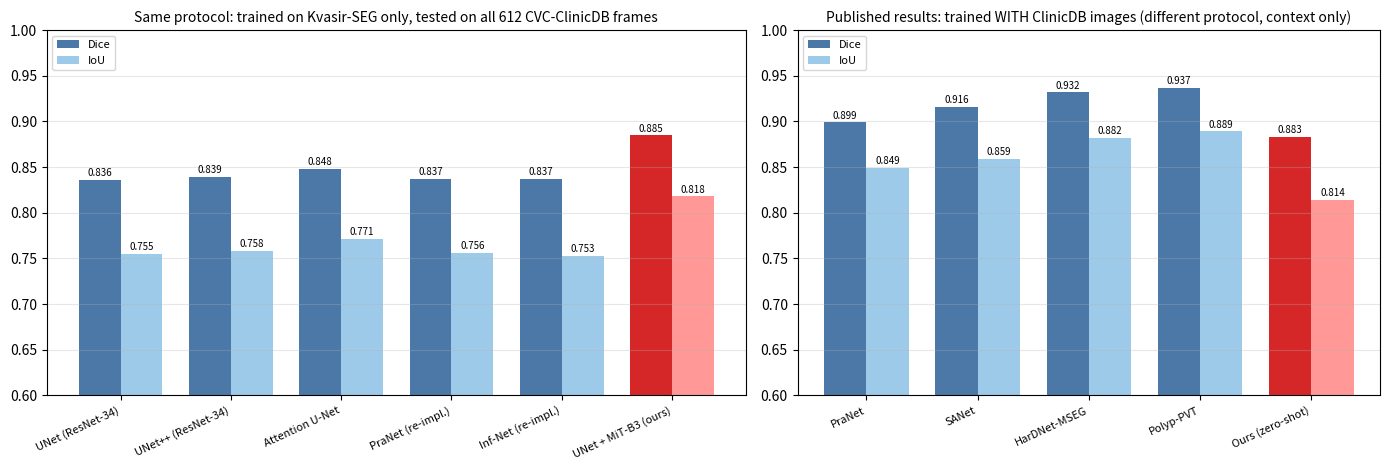

Source code (Python): (Note: this script raises an exception after producing the figure.)
"""Regenerates figures/cross_dataset_comparison.png from the numbers reported in the README.

Left panel : same-protocol comparison (all models trained on Kvasir-SEG only, tested on all 612 CVC-ClinicDB frames;
             numbers from notebooks/02_baseline_comparison_and_external_eval.ipynb).
Right panel: published results (PraNet / SANet / HarDNet-MSEG / Polyp-PVT) -- those models were trained on a combined
             Kvasir-SEG + CVC-ClinicDB training set and tested on held-out ClinicDB frames. DIFFERENT protocol,
             shown for context only. Sources: arXiv 2006.11392, 2108.00882, 2101.07172, 2108.06932.
"""
import matplotlib
matplotlib.use("Agg")
import matplotlib.pyplot as plt
import numpy as np

same = {  # name: (Dice, IoU)
    "UNet (ResNet-34)": (0.8363, 0.7548),
    "UNet++ (ResNet-34)": (0.8390, 0.7584),
    "Attention U-Net": (0.8481, 0.7715),
    "PraNet (re-impl.)": (0.8374, 0.7560),
    "Inf-Net (re-impl.)": (0.8368, 0.7527),
    "UNet + MiT-B3 (ours)": (0.8848, 0.8180),
}
pub = {
    "PraNet": (0.899, 0.849),
    "SANet": (0.916, 0.859),
    "HarDNet-MSEG": (0.932, 0.882),
    "Polyp-PVT": (0.937, 0.889),
    "Ours (zero-shot)": (0.8832, 0.8144),
}

def panel(ax, data, title, highlight):
    names = list(data)
    x = np.arange(len(names)); w = 0.38
    d = [v[0] for v in data.values()]; i = [v[1] for v in data.values()]
    b1 = ax.bar(x - w / 2, d, w, label="Dice", color=["#d62728" if n == highlight else "#4c78a8" for n in names])
    b2 = ax.bar(x + w / 2, i, w, label="IoU", color=["#ff9896" if n == highlight else "#9ecae9" for n in names])
    for b in list(b1) + list(b2):
        ax.text(b.get_x() + b.get_width() / 2, b.get_height() + 0.004, f"{b.get_height():.3f}", ha="center", fontsize=7)
    ax.set_xticks(x); ax.set_xticklabels(names, rotation=25, ha="right", fontsize=8)
    ax.set_ylim(0.6, 1.0); ax.set_title(title, fontsize=10); ax.grid(axis="y", alpha=.3)
    ax.legend(["Dice", "IoU"], loc="upper left", fontsize=8)

fig, axs = plt.subplots(1, 2, figsize=(14, 4.8), gridspec_kw={"width_ratios": [6, 5]})
panel(axs[0], same, "Same protocol: trained on Kvasir-SEG only, tested on all 612 CVC-ClinicDB frames", "UNet + MiT-B3 (ours)")
panel(axs[1], pub, "Published results: trained WITH ClinicDB images (different protocol, context only)", "Ours (zero-shot)")
fig.tight_layout()
fig.savefig("figures/cross_dataset_comparison.png", dpi=150)
